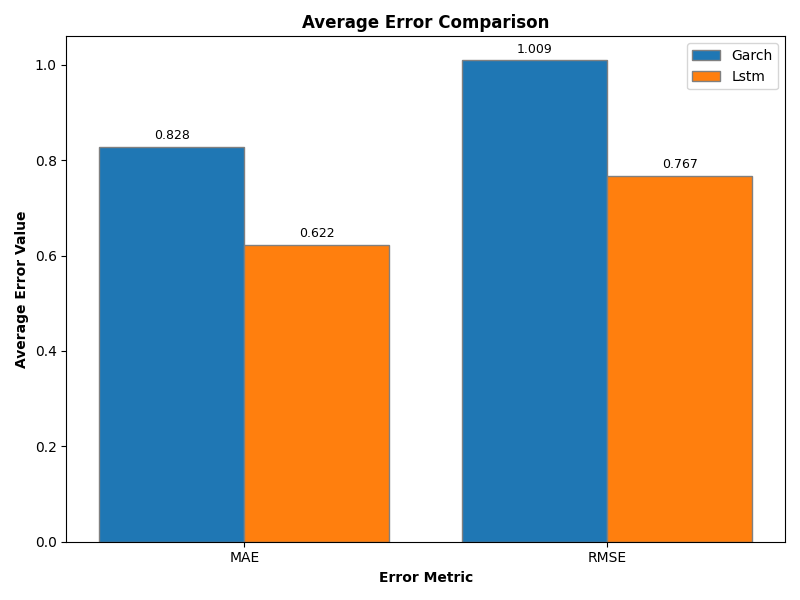

Data behind this chart, as committed beside it:
code, MAE_LSTM, RMSE_LSTM, MAE_GARCH, RMSE_GARCH
1216, 0.4197, 0.5317, 0.5485, 0.6821
1301, 0.6733, 0.8349, 0.8763, 1.079
1303, 0.7398, 0.8914, 0.9601, 1.15
2002, 0.5281, 0.6635, 0.6867, 0.864
2059, 0.8643, 1.041, 1.181, 1.417
2207, 0.5441, 0.6733, 0.7232, 0.8826
2301, 0.7795, 0.9365, 1.05, 1.248
2303, 0.6188, 0.7478, 0.8171, 0.9747
2308, 0.7944, 0.9446, 1.067, 1.246
2317, 0.7282, 0.8949, 0.985, 1.215
2327, 0.7131, 0.8567, 0.9699, 1.152
2330, 0.6718, 0.8151, 0.9088, 1.09
2345, 0.8387, 0.9991, 1.12, 1.33
2357, 0.7709, 0.9161, 1.045, 1.218
2379, 0.6793, 0.8127, 0.9121, 1.074
2382, 0.8071, 0.9605, 1.069, 1.269
2383, 0.8906, 1.065, 1.192, 1.413
2395, 0.6485, 0.7831, 0.8813, 1.043
2412, 0.2, 0.2818, 0.2615, 0.3658
2454, 0.7729, 0.8995, 1.034, 1.199
2603, 0.7647, 0.9306, 1.045, 1.254
2609, 0.8141, 0.9877, 1.094, 1.324
2615, 0.8335, 1.004, 1.119, 1.349
2880, 0.4184, 0.5562, 0.5522, 0.7115
2881, 0.5081, 0.6456, 0.6598, 0.8351
2882, 0.536, 0.6996, 0.7091, 0.9103
2883, 0.5261, 0.6623, 0.7155, 0.889
2884, 0.4255, 0.5523, 0.5539, 0.71
2885, 0.4955, 0.6247, 0.6572, 0.8183
2886, 0.3768, 0.5032, 0.4908, 0.6416
2887, 0.4572, 0.6274, 0.6303, 0.8328
2890, 0.481, 0.6019, 0.6439, 0.7863
2891, 0.5157, 0.662, 0.6666, 0.8478
2892, 0.344, 0.4826, 0.4463, 0.6072
2912, 0.3179, 0.4271, 0.4058, 0.5385
3008, 0.7111, 0.8633, 0.936, 1.132
3017, 0.9216, 1.092, 1.247, 1.463
3034, 0.5879, 0.7143, 0.7909, 0.9715
3045, 0.3404, 0.4555, 0.4333, 0.5734
3231, 0.8141, 0.962, 1.056, 1.253
3661, 0.953, 1.157, 1.251, 1.509
4904, 0.4294, 0.5452, 0.5688, 0.7143
4938, 0.6618, 0.8182, 0.8542, 1.042
5871, 0.6443, 0.7803, 0.8664, 1.053
5880, 0.33, 0.487, 0.4367, 0.6058
6505, 0.7212, 0.8781, 0.9467, 1.131
